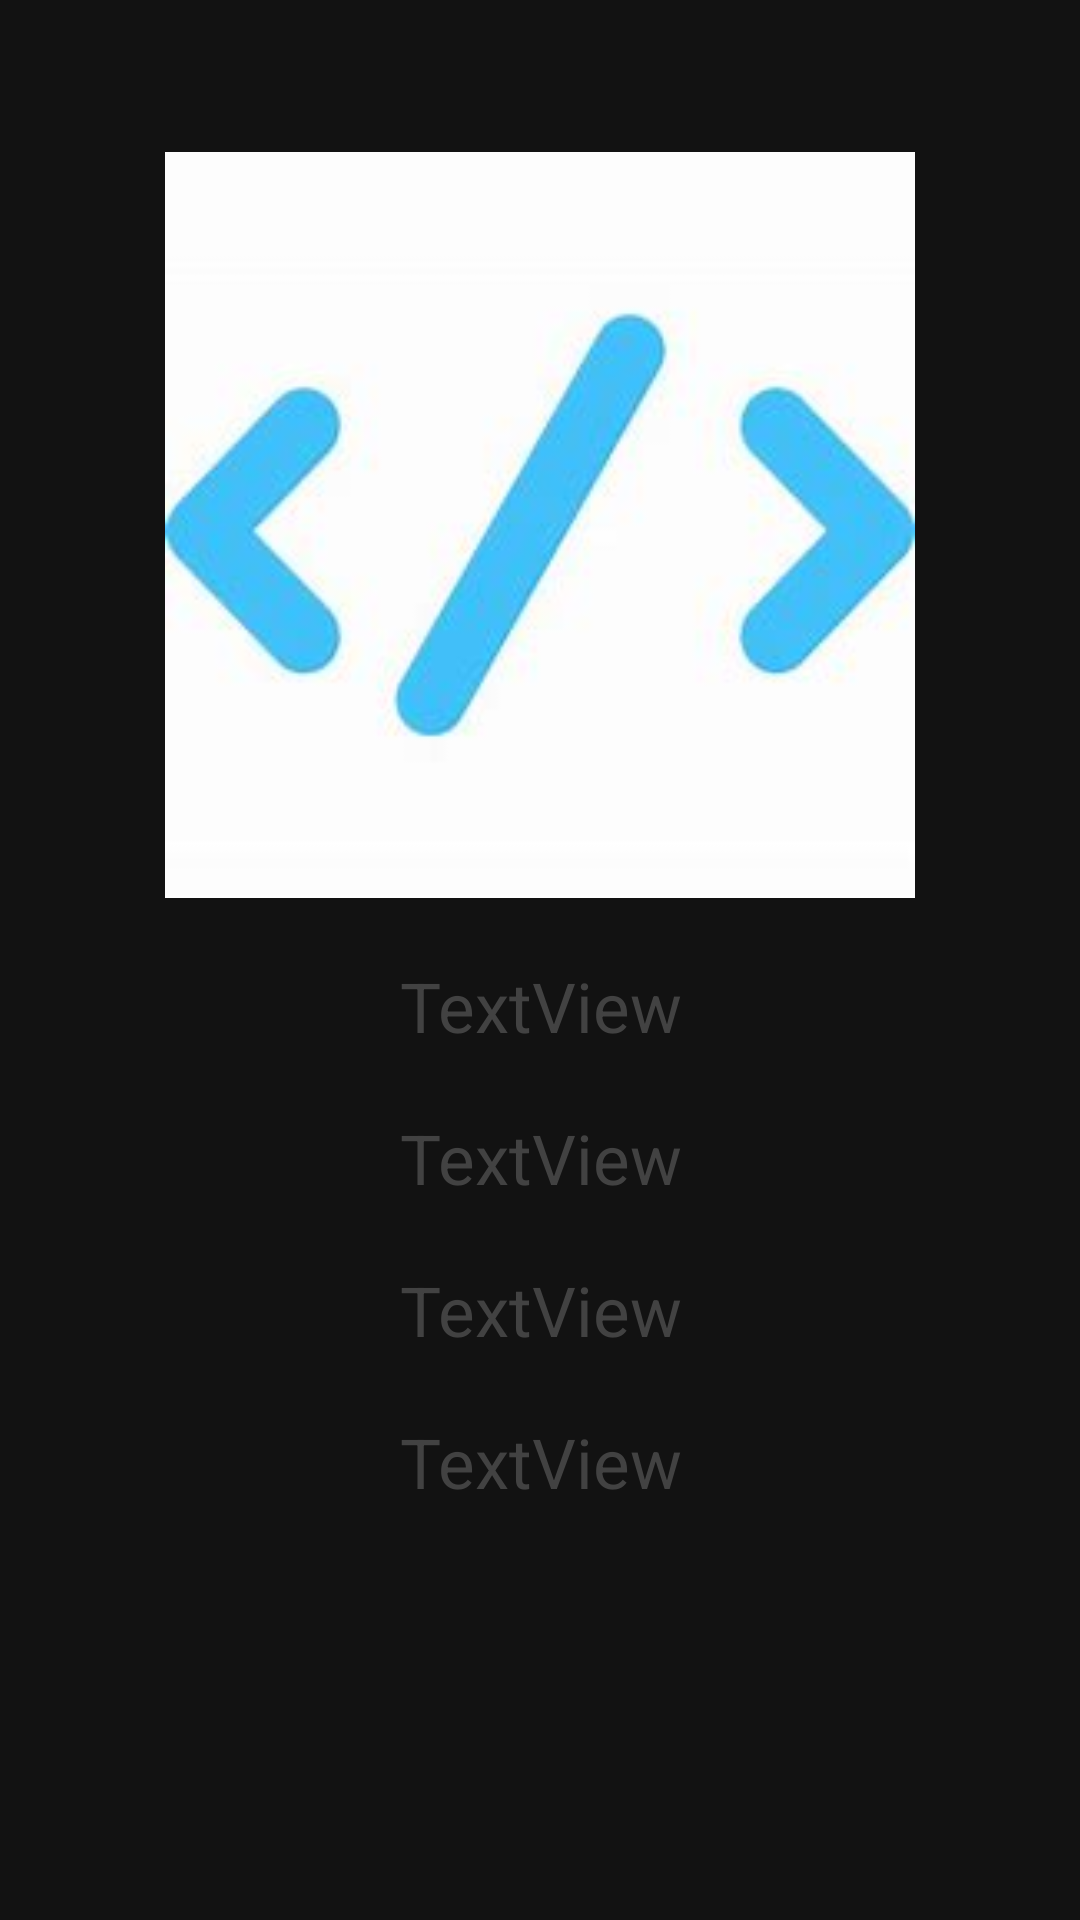

Write the Android layout XML for this screen, with the resource values it uses.
<!-- AndroidManifest.xml: application theme Theme.FinalProject -->
<!-- res/layout/activity_details.xml -->
<?xml version="1.0" encoding="utf-8"?>
<LinearLayout xmlns:android="http://schemas.android.com/apk/res/android"
    xmlns:app="http://schemas.android.com/apk/res-auto"
    xmlns:tools="http://schemas.android.com/tools"
    android:layout_width="350dp"
    android:layout_height="600dp"
    android:layout_margin="30dp"
    android:layout_marginStart="30dp"

    android:layout_marginLeft="30dp"
    android:layout_marginTop="60dp"
    android:layout_marginBottom="30dp"
    android:background="@drawable/layout_bg"
    android:backgroundTint="#489FE4"
    android:orientation="vertical"
    tools:context=".Details">

    <ImageView
        android:id="@+id/imageView2"
        android:layout_width="250dp"
        android:layout_height="250dp"
        android:layout_gravity="center_horizontal"
        android:layout_marginTop="50dp"
        app:srcCompat="@drawable/co" />

    <TextView
        android:id="@+id/textView"
        android:layout_width="match_parent"
        android:layout_height="wrap_content"
        android:layout_marginTop="20dp"
        android:text="TextView"
        android:textAlignment="center"
        android:textColor="@color/cardview_dark_background"
        android:textSize="23sp" />


    <TextView
        android:id="@+id/textView2"
        android:layout_width="match_parent"
        android:layout_height="wrap_content"
        android:layout_marginTop="20dp"
        android:text="TextView"
        android:textAlignment="center"
        android:textColor="@color/cardview_dark_background"
        android:textSize="23sp" />

    <TextView
        android:id="@+id/textView12"
        android:layout_width="match_parent"
        android:layout_height="wrap_content"
        android:layout_marginTop="20dp"
        android:text="TextView"
        android:textAlignment="center"
        android:textColor="@color/cardview_dark_background"
        android:textSize="23sp" />
    <TextView
        android:id="@+id/textView11"
        android:layout_width="match_parent"
        android:layout_height="wrap_content"
        android:layout_marginTop="20dp"
        android:text="TextView"
        android:textAlignment="center"
        android:textColor="@color/cardview_dark_background"
        android:textSize="23sp" />


</LinearLayout>
<!-- resources referenced by this layout -->
<resources>
  <!-- drawable co: jpg bitmap (drawable-v24, 4252 bytes) -->
  <style name="Theme.FinalProject" parent="Theme.MaterialComponents.NoActionBar">
          
          <item name="colorPrimary">@color/purple_500</item>
          <item name="colorPrimaryVariant">@color/purple_700</item>
          <item name="colorOnPrimary">@color/white</item>
          
          <item name="colorSecondary">@color/teal_200</item>
          <item name="colorSecondaryVariant">@color/teal_700</item>
          <item name="colorOnSecondary">@color/white</item>
          
          <item name="android:statusBarColor" tools:targetApi="l">?attr/colorPrimaryVariant</item>
          
      </style>
  <!-- not gathered from this repository: default colours our renderer supplied (Android Studio template values) -->
  <color name="purple_500">#FF6200EE</color>
  <color name="purple_700">#FF3700B3</color>
  <color name="teal_200">#FF03DAC5</color>
  <color name="teal_700">#FF018786</color>
  <color name="white">#FFFFFFFF</color>
</resources>
